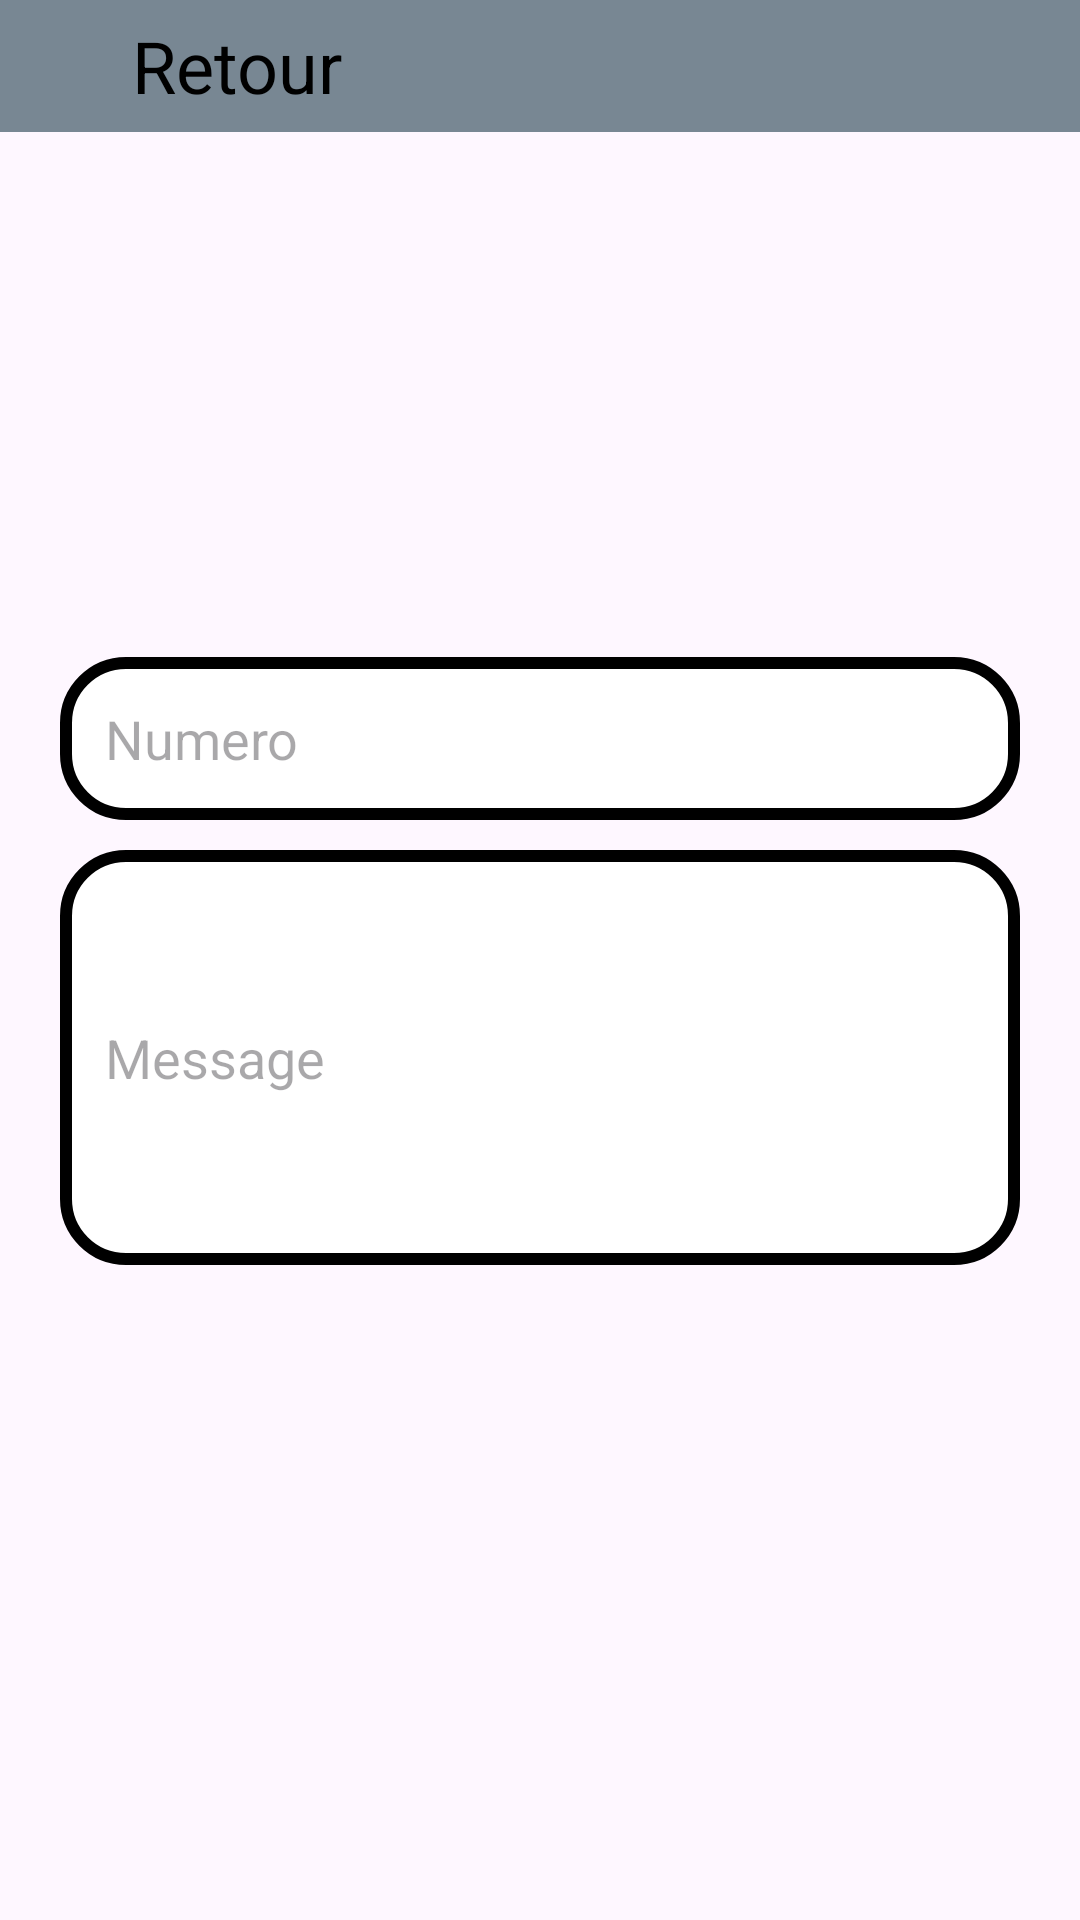

The Android layout XML behind this screen, and the referenced resources:
<!-- AndroidManifest.xml: application theme Theme.MultiServices -->
<!-- res/layout/activity_message.xml -->
<?xml version="1.0" encoding="utf-8"?>
<androidx.constraintlayout.widget.ConstraintLayout xmlns:android="http://schemas.android.com/apk/res/android"
    xmlns:app="http://schemas.android.com/apk/res-auto"
    xmlns:tools="http://schemas.android.com/tools"
    android:layout_width="match_parent"
    android:layout_height="match_parent"
    tools:context=".messageActivity">

    <LinearLayout
        android:id="@+id/backtomenu"
        android:layout_width="match_parent"
        android:layout_height="44dp"
        android:layout_marginBottom="165dp"
        android:background="#788793"
        android:gravity="center_vertical"
        android:orientation="horizontal"
        app:layout_constraintBottom_toTopOf="@+id/linearLayout2"
        app:layout_constraintEnd_toEndOf="parent"
        app:layout_constraintStart_toStartOf="parent"
        app:layout_constraintTop_toTopOf="parent">

        <ImageView
            android:layout_width="44dp"
            android:layout_height="match_parent"
            android:src="@drawable/back" />

        <TextView
            android:layout_width="wrap_content"
            android:layout_height="wrap_content"
            android:text="Retour"
            android:textColor="#000000"
            android:textSize="24dp" />
    </LinearLayout>

    <LinearLayout
        android:id="@+id/linearLayout2"
        android:layout_width="320dp"
        android:layout_height="0dp"
        android:layout_marginBottom="208dp"
        android:gravity="center"
        android:orientation="vertical"
        app:layout_constraintBottom_toBottomOf="parent"
        app:layout_constraintEnd_toEndOf="parent"
        app:layout_constraintStart_toStartOf="parent"
        app:layout_constraintTop_toBottomOf="@+id/backtomenu">

        <EditText
            android:id="@+id/numero"
            android:layout_width="match_parent"
            android:layout_height="wrap_content"
            android:layout_marginVertical="10dp"
            android:background="@drawable/backgroundinput"
            android:hint="Numero"
            android:inputType="phone"
            android:padding="15sp" />

        <EditText
            android:id="@+id/message"
            android:layout_width="match_parent"
            android:layout_height="wrap_content"
            android:background="@drawable/backgroundinput"
            android:hint="Message"
            android:inputType="textMultiLine"
            android:lines="5"
            android:padding="15sp" />

        <Button
            android:id="@+id/send"
            android:layout_width="wrap_content"
            android:layout_height="wrap_content"
            android:layout_marginTop="10dp"
            android:text="Envoyer le messsage" />
    </LinearLayout>
</androidx.constraintlayout.widget.ConstraintLayout>
<!-- resources referenced by this layout -->
<resources>
  <!-- drawable backgroundinput (drawable) -->
  <?xml version="1.0" encoding="utf-8"?>
  <shape xmlns:android="http://schemas.android.com/apk/res/android">
    <solid android:color="#FFFFFF" />
    <stroke android:width="4dp" android:color="#000000" />
    <corners android:radius="20dp" />
  </shape>
  <style name="Theme.MultiServices" parent="Base.Theme.MultiServices" />
  <style name="Base.Theme.MultiServices" parent="Theme.Material3.DayNight.NoActionBar">
          
          
      </style>
</resources>
